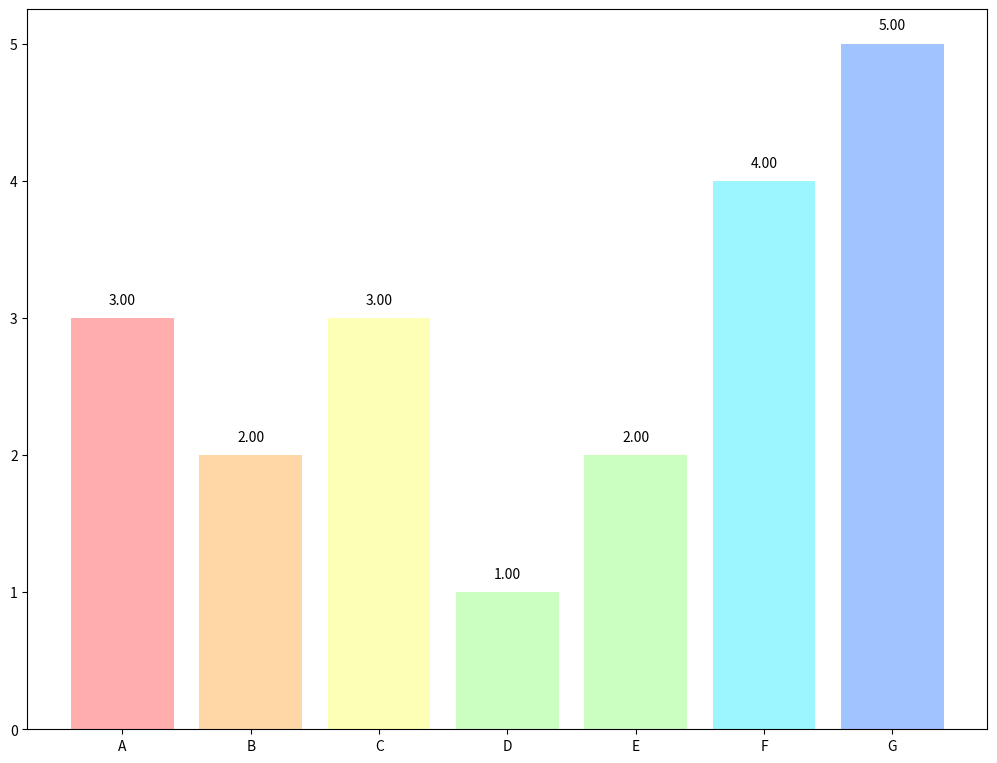

Here is the Python script that generated this plot:
import matplotlib.pyplot as plt
import pandas as pd
  
df = pd.DataFrame({'CLASS_TYPES': ['A','A','A','B','B',
       'C','C','C','D','E',
       'E','F','F','F','F',
       'G','G','G','G','G']})

fig = plt.figure()
ax = fig.add_axes([0,0,1.5,1.5])
classTypes = ['A','B','C','D','E','F','G']
classCount = [len(df[df.CLASS_TYPES == 'A']),
              len(df[df.CLASS_TYPES == 'B']),
              len(df[df.CLASS_TYPES == 'C']),
              len(df[df.CLASS_TYPES == 'D']),
              len(df[df.CLASS_TYPES == 'E']),
              len(df[df.CLASS_TYPES == 'F']),
              len(df[df.CLASS_TYPES == 'G'])]

ax.bar(classTypes,classCount,color=['#ffadad', '#ffd6a5', '#fdffb6', '#caffbf', '#caffbf','#9bf6ff','#a0c4ff'])

for x,y in zip(classTypes,classCount):

    label = "{:.2f}".format(y)

    plt.annotate(label, # label text
                 (x,y), # label position
                 textcoords="offset points", # offset (in points) from the xy value
                 xytext=(0,10), # position (x, y) to place the text at. 
                 ha='center') # horizontal alignment is center in this case
            
plt.show()